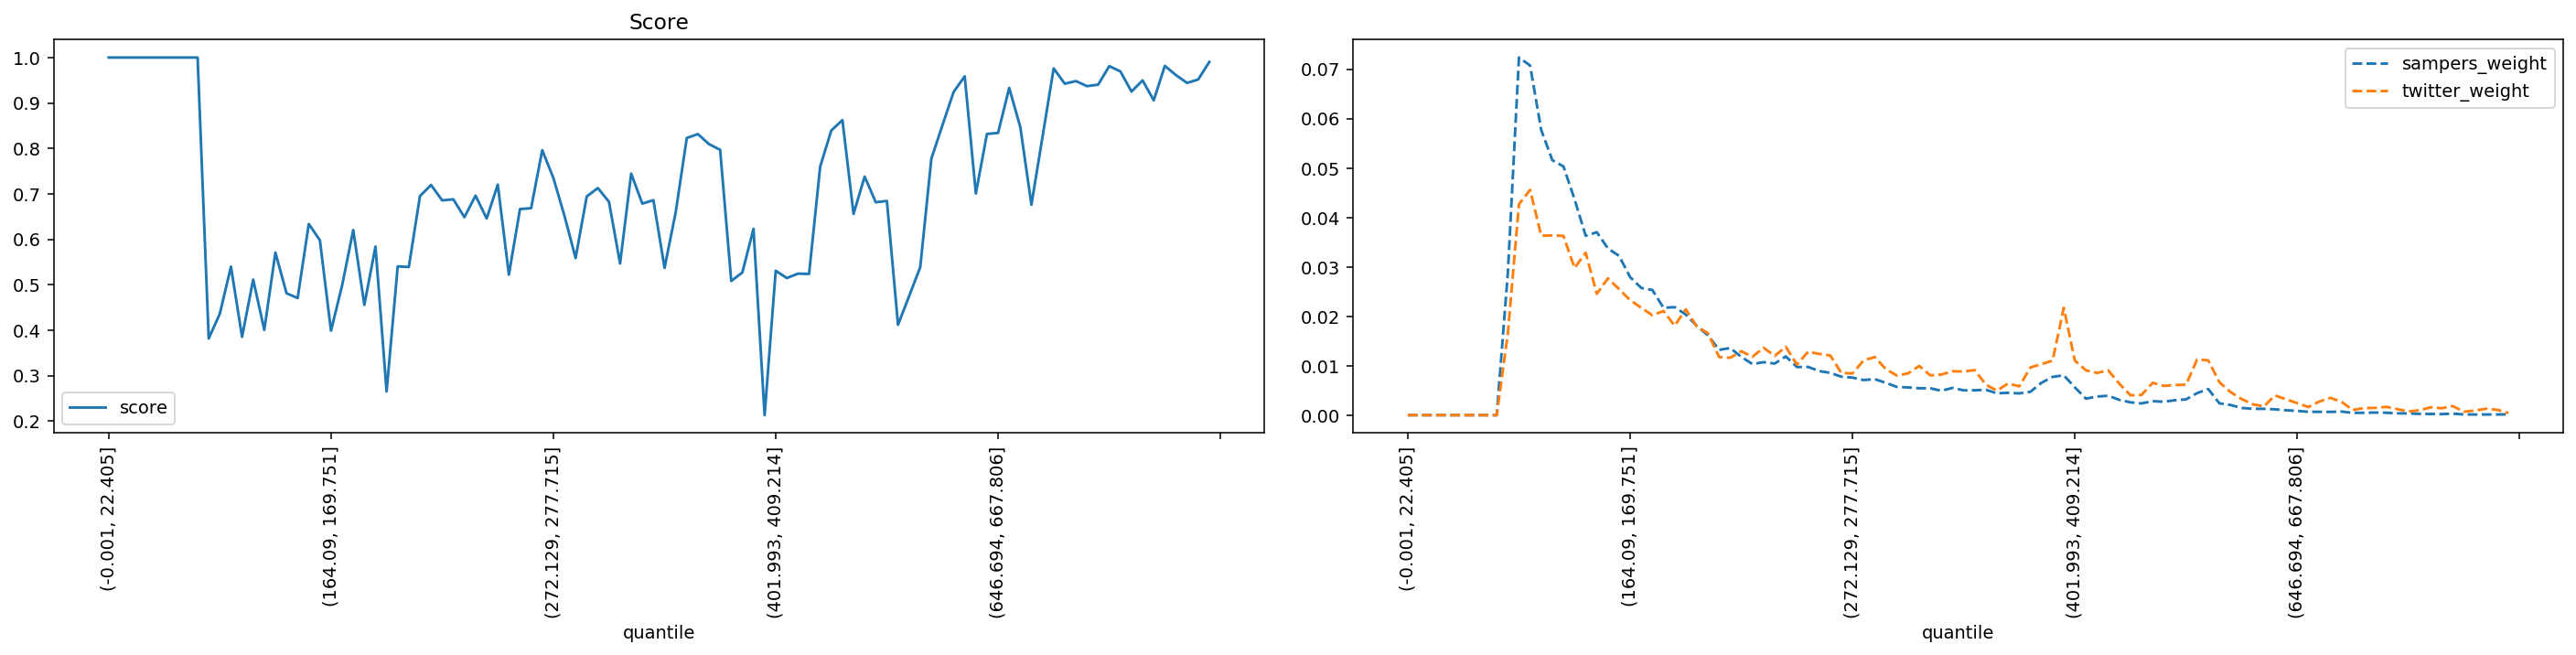

The file beside this chart, header and first rows:
quantile, score, sampers_weight, twitter_weight
(-0.001, 22.405], 1.0, 0.0, 0.0
(22.405, 35.395], 1.0, 0.0, 0.0
(35.395, 46.554], 1.0, 0.0, 0.0
(46.554, 56.061], 1.0, 0.0, 0.0
(56.061, 64.93], 1.0, 0.0, 0.0
(64.93, 73.165], 1.0, 0.0, 0.0
(73.165, 80.94], 1.0, 0.0, 0.0
(80.94, 88.329], 1.0, 0.0, 0.0
(88.329, 95.338], 1.0, 0.0, 0.0
(95.338, 102.07], 0.3817, 0.02881, 0.01654
(102.07, 108.851], 0.4363, 0.07236, 0.04269
(108.851, 115.402], 0.5398, 0.07075, 0.04559
(115.402, 121.788], 0.3852, 0.05771, 0.03631
(121.788, 128.103], 0.5113, 0.05159, 0.03635
(128.103, 134.5], 0.4005, 0.05033, 0.03627
(134.5, 140.658], 0.5708, 0.04368, 0.02977
(140.658, 146.534], 0.4812, 0.0363, 0.03285
(146.534, 152.416], 0.4706, 0.03702, 0.02455
(152.416, 158.282], 0.6337, 0.03373, 0.02768
(158.282, 164.09], 0.5978, 0.03224, 0.02551
(164.09, 169.751], 0.3988, 0.02792, 0.02327
(169.751, 175.259], 0.4986, 0.02574, 0.02172
(175.259, 180.935], 0.6203, 0.02531, 0.02021
(180.935, 186.282], 0.4556, 0.02171, 0.02107
(186.282, 191.76], 0.5839, 0.02186, 0.01809
(191.76, 197.086], 0.2651, 0.02036, 0.02141
(197.086, 202.626], 0.5404, 0.01807, 0.01791
(202.626, 207.999], 0.5391, 0.01616, 0.01658
(207.999, 213.47], 0.6951, 0.0132, 0.01176
(213.47, 218.954], 0.7195, 0.01359, 0.01161
(218.954, 224.269], 0.6856, 0.01178, 0.01292
(224.269, 229.603], 0.688, 0.01033, 0.01182
(229.603, 234.752], 0.6486, 0.01072, 0.01362
(234.752, 239.974], 0.6961, 0.01043, 0.01199
(239.974, 245.254], 0.6458, 0.01189, 0.01383
(245.254, 250.51], 0.7203, 0.009735, 0.01023
(250.51, 255.844], 0.5222, 0.009768, 0.01281
(255.844, 261.162], 0.6665, 0.008921, 0.0124
(261.162, 266.661], 0.6685, 0.008557, 0.01207
(266.661, 272.129], 0.7961, 0.007782, 0.008529
(272.129, 277.715], 0.735, 0.0076, 0.008447
(277.715, 283.342], 0.6516, 0.007103, 0.01108
(283.342, 289.14], 0.5587, 0.007285, 0.01176
(289.14, 295.075], 0.6941, 0.006542, 0.009295
(295.075, 301.331], 0.7128, 0.005703, 0.008012
(301.331, 307.68], 0.6826, 0.005613, 0.008447
(307.68, 313.891], 0.5469, 0.005442, 0.009958
(313.891, 320.547], 0.7445, 0.005435, 0.008053
(320.547, 326.988], 0.6786, 0.004934, 0.008219
(326.988, 333.082], 0.686, 0.005519, 0.008881
(333.082, 339.529], 0.537, 0.005021, 0.00884
(339.529, 346.178], 0.659, 0.005034, 0.009109
(346.178, 352.733], 0.8229, 0.005131, 0.006149
(352.733, 359.7], 0.8315, 0.004414, 0.004969
(359.7, 366.652], 0.8094, 0.004521, 0.006418
(366.652, 373.677], 0.7969, 0.004402, 0.005817
(373.677, 380.777], 0.5083, 0.004726, 0.009647
(380.777, 387.825], 0.527, 0.006555, 0.01033
(387.825, 394.882], 0.623, 0.007741, 0.01103
(394.882, 401.993], 0.213, 0.008068, 0.02172
... 40 more rows
